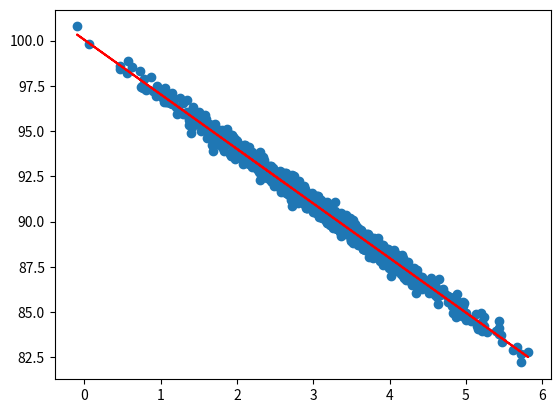

Write the Python code that produced this figure.
import matplotlib.pyplot as plt
import numpy as np
from pylab import *
from scipy import stats

pageSpeeds = np.random.normal(3.0, 1.0, 1000)
purchaseAmount = 100 - (pageSpeeds + np.random.normal(0, 0.1, 1000)) * 3

# plt.scatter(pageSpeeds, purchaseAmount)
# plt.show()

slope, intercept, r_value, p_value, std_err = stats.linregress(pageSpeeds, purchaseAmount)
r_value ** 2


def predict(x):
    return slope * x + intercept

fitLine = predict(pageSpeeds)

plt.scatter(pageSpeeds, purchaseAmount)
plt.plot(pageSpeeds, fitLine, c='r')
plt.show()